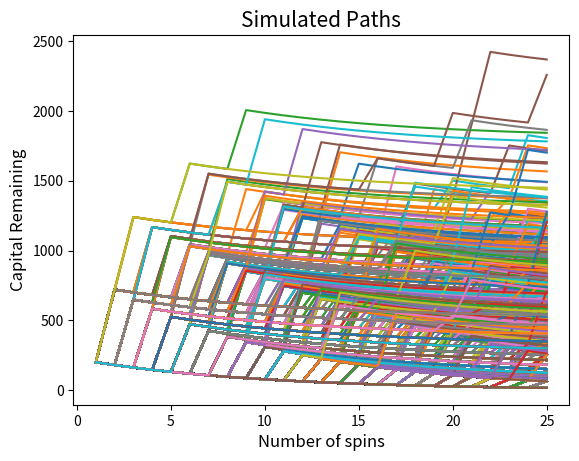
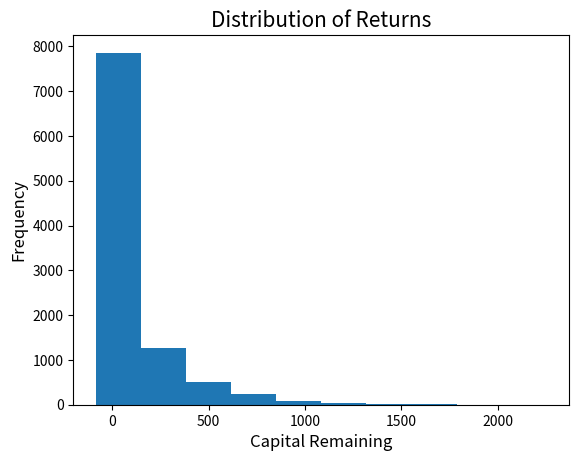

These charts were generated, in order, by the following Python code:
# -*- coding: utf-8 -*-
"""
Created on Sat Jun  6 18:02:37 2020

@author: devli
"""
import pandas as pd
import random
import math
import statistics
import matplotlib.pyplot as plt

investment = 100
total_stake = 2*investment


def expected_value(investment,stake):
    current_value = stake
    for spin in range(1,26):
        current_value = current_value*(36/37)
        
    edge = ((current_value - investment)/investment)*100
    return str(round(edge,2)) + "%"

def payoffs(num,rb_stake,g_stake):
    payoff = 0
    if num == 0:
        payoff = 36*g_stake
    else:
        payoff = 2*rb_stake
    return payoff

def simulator(inv,tot_stake,rb_ratio):
    capital = tot_stake
    excess_profit = 0
    spins = []
    capital_each_spin = []
    for spin in range(1,26):
        capital_each_spin.append(round(capital + excess_profit,2))
        spins.append(spin)
        if capital > 200:    
            excess_profit += capital - 200
            capital = 200
        if capital == 0:
            if excess_profit > 200:
                capital = 200
                excess_profit -= 200
            elif excess_profit > 0:
                capital = excess_profit
                excess_profit = 0
            else:
                break
        rb_stake = (capital)*rb_ratio
        g_stake = capital - 2*rb_stake
        number = random.randint(0,36)
        capital = payoffs(number,rb_stake,g_stake)
        
    if len(capital_each_spin)<25:
        extension = [0]*(25-len(capital_each_spin))
        capital_each_spin = capital_each_spin + extension
        
    return round(capital + excess_profit,2), capital_each_spin

def plot_paths(spins,capital):
    plt.figure(0)
    plt.plot(spins,capital)
    plt.xlabel('Number of spins',size=12)
    plt.ylabel('Capital Remaining',size=12)
    plt.title('Simulated Paths',size=15)
    
def monte_carlo(inv,stake,rb_ratio):
    capital = []
    cap_df = pd.DataFrame(index=list(range(1,26)))
    for spin in range(0,10000):
        remaining_capital, capital_path = simulator(inv,stake,rb_ratio)
        capital.append(remaining_capital-investment)
        cap_df[spin] = capital_path
        
    mean = sum(capital)/len(capital)
    variance = sum((i-mean)**2 for i in capital)/(len(capital)-1)
    sharpe = (mean-investment)/math.sqrt(variance)
    median = statistics.median(capital)
    edge_mc = calculate_edge(capital,inv)
    
    return capital, mean, variance, sharpe, median, cap_df, edge_mc

def calculate_edge(capital,inv):
    unique_returns = list(set(capital))
    edge_dict = {}
    for ret in unique_returns:
        edge_dict[ret] = capital.count(ret)/len(capital)
    
    expected_return = 0
    for key in edge_dict:
        expected_return += edge_dict[key]*key

    edge = ((expected_return-inv)/inv)*100
    return str(round(edge,2)) + "%"

def plot_histogram(capital):
    plt.figure(1)
    plt.hist(capital)
    plt.title('Distribution of Returns',size=15)
    plt.xlabel('Capital Remaining',size=12)
    plt.ylabel('Frequency',size=12)

ev_edge = expected_value(investment,total_stake)
capital, mean, variance, sharpe, median, cap_df, edge = monte_carlo(investment,total_stake,0.45)
plot_paths(list(range(1,26)),cap_df)
plot_histogram(capital)
print(edge)




